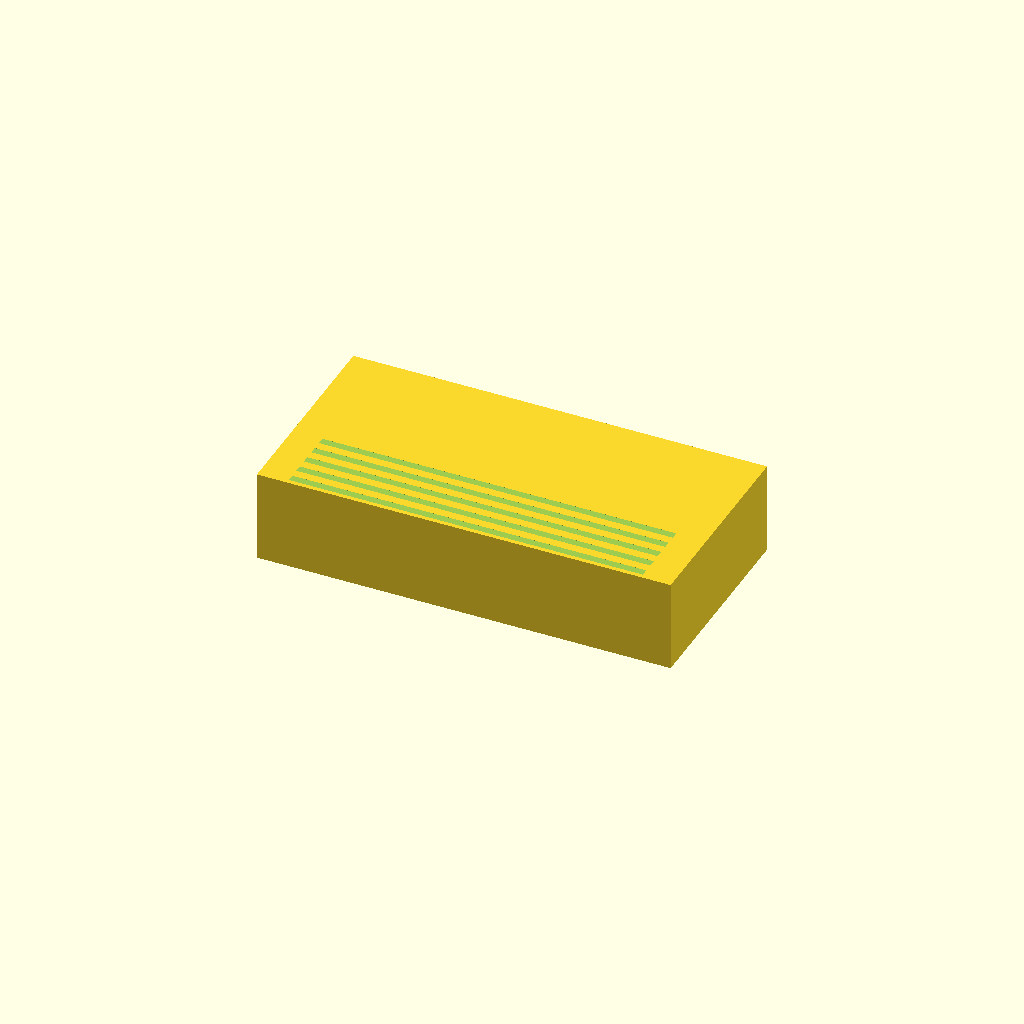
Cell 1 — every parameter at its default value.
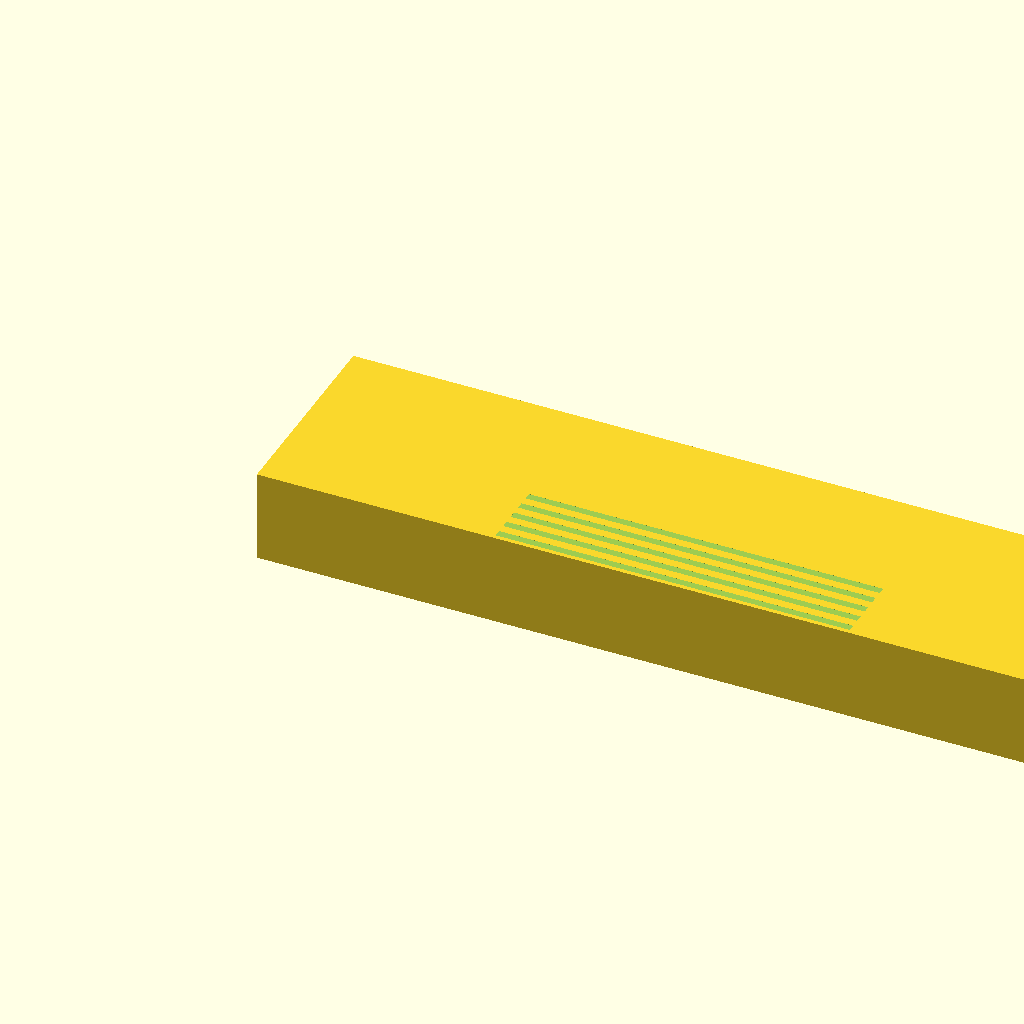
Cell 2 — BLOCK_X set to 180, the other parameters unchanged.
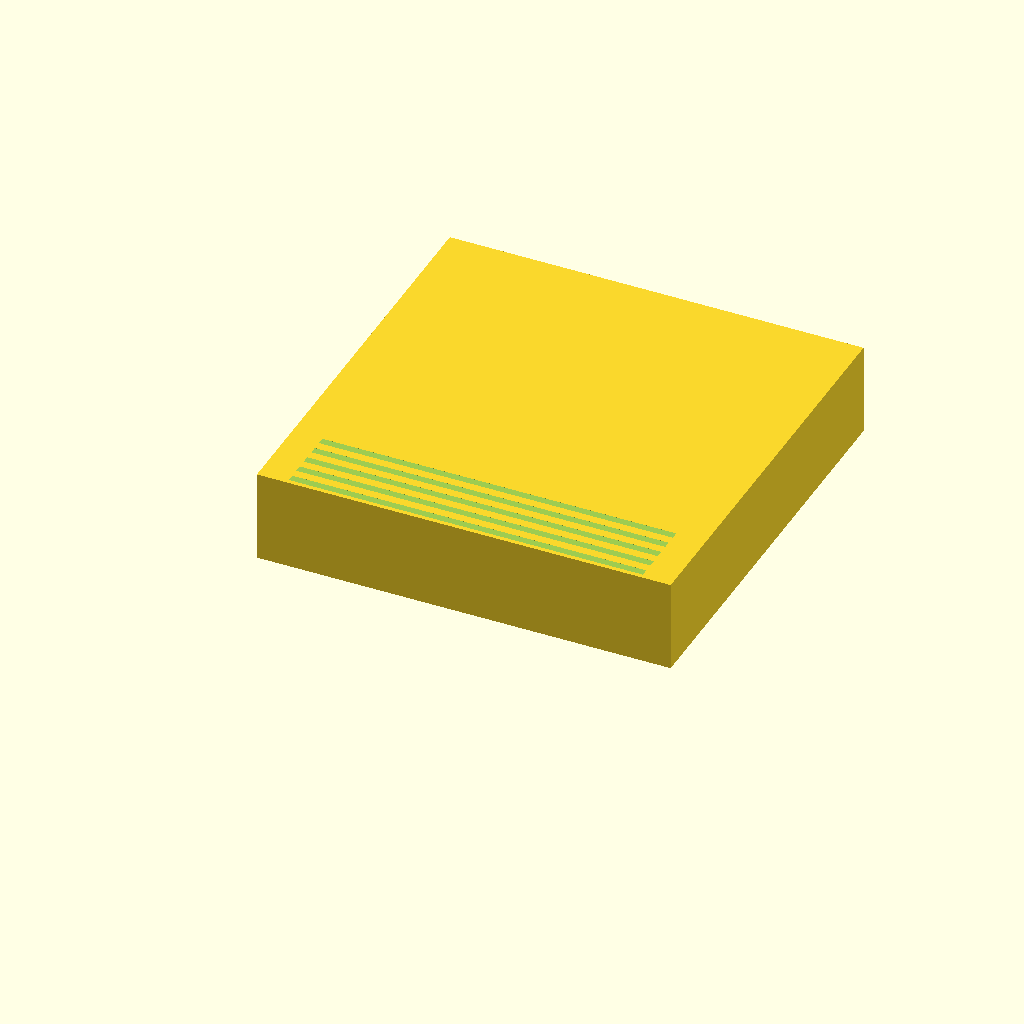
Cell 3 — BLOCK_Y set to 90, the other parameters unchanged.
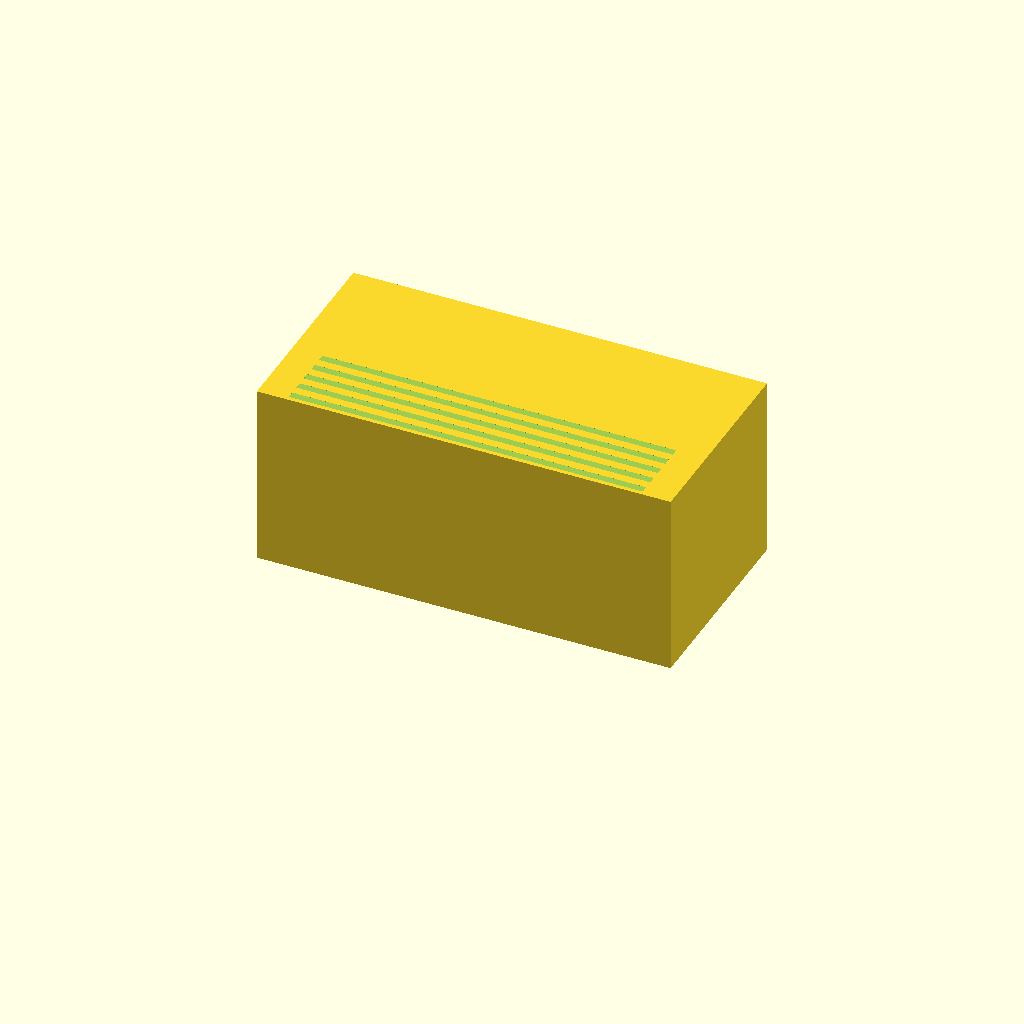
Cell 4: the same model with BLOCK_Z = 40.
One fixed orthographic camera (rotation 55°, 0°, 25°; colour scheme Cornfield) for every cell.
Source of the model, bench/results/main-tiiny/code/tiiny_deepreinforce-ai_Ornith-1.0-35B/slide_drying_rack_s1_a0.scad:
// Drying rack for 10 microscope slides
// Base block dimensions
BLOCK_X = 90;
BLOCK_Y = 45;
BLOCK_Z = 20;

// Slide dimensions
SLIDE_LENGTH = 75;
SLIDE_WIDTH = 25;
SLIDE_THICKNESS = 1;

// Slot dimensions
SLOT_LENGTH = 77;
SLOT_WIDTH = 1.6;
SLOT_DEPTH = 10;

// Slot spacing
SLOT_SPACING = 3.5;
NUM_SLOTS = 10;

// Calculate slot positions
// Slots are centred in X and Y
// Slot Y positions: centre of block in Y, spaced by SLOT_SPACING
// Total width of slot group = (NUM_SLOTS - 1) * SLOT_SPACING
slot_y_start = -((NUM_SLOTS - 1) * SLOT_SPACING) / 2;

// Slot X position: centred on block
slot_x_start = (BLOCK_X - SLOT_LENGTH) / 2;

// Slot Y position: centred on block (slot width is small, so slot_y is at block centre)
slot_y_centre = 0;

// Slot Z position: starts at top of block (BLOCK_Z) and goes down
slot_z_start = BLOCK_Z;

// Build the base block
difference() {
    // Base block
    cube([BLOCK_X, BLOCK_Y, BLOCK_Z], center = [false, false, false]);
    
    // Cut slots
    for (i = [0 : NUM_SLOTS - 1]) {
        slot_y_pos = slot_y_start + i * SLOT_SPACING;
        
        // Slot extends slightly past the block faces to ensure clean cuts
        translate([slot_x_start - 0.01, slot_y_pos - SLOT_WIDTH/2 - 0.01, slot_z_start - 0.01]) {
            cube([SLOT_LENGTH + 0.02, SLOT_WIDTH + 0.02, SLOT_DEPTH + 0.02]);
        }
    }
}
Customizer parameters (derived from the source; name, type, default, range or options):
BLOCK_X: number, default 90
BLOCK_Y: number, default 45
BLOCK_Z: number, default 20
SLIDE_LENGTH: number, default 75
SLIDE_WIDTH: number, default 25
SLIDE_THICKNESS: number, default 1
SLOT_LENGTH: number, default 77
SLOT_WIDTH: number, default 1.6
SLOT_DEPTH: number, default 10
SLOT_SPACING: number, default 3.5
NUM_SLOTS: number, default 10
slot_y_centre: number, default 0
